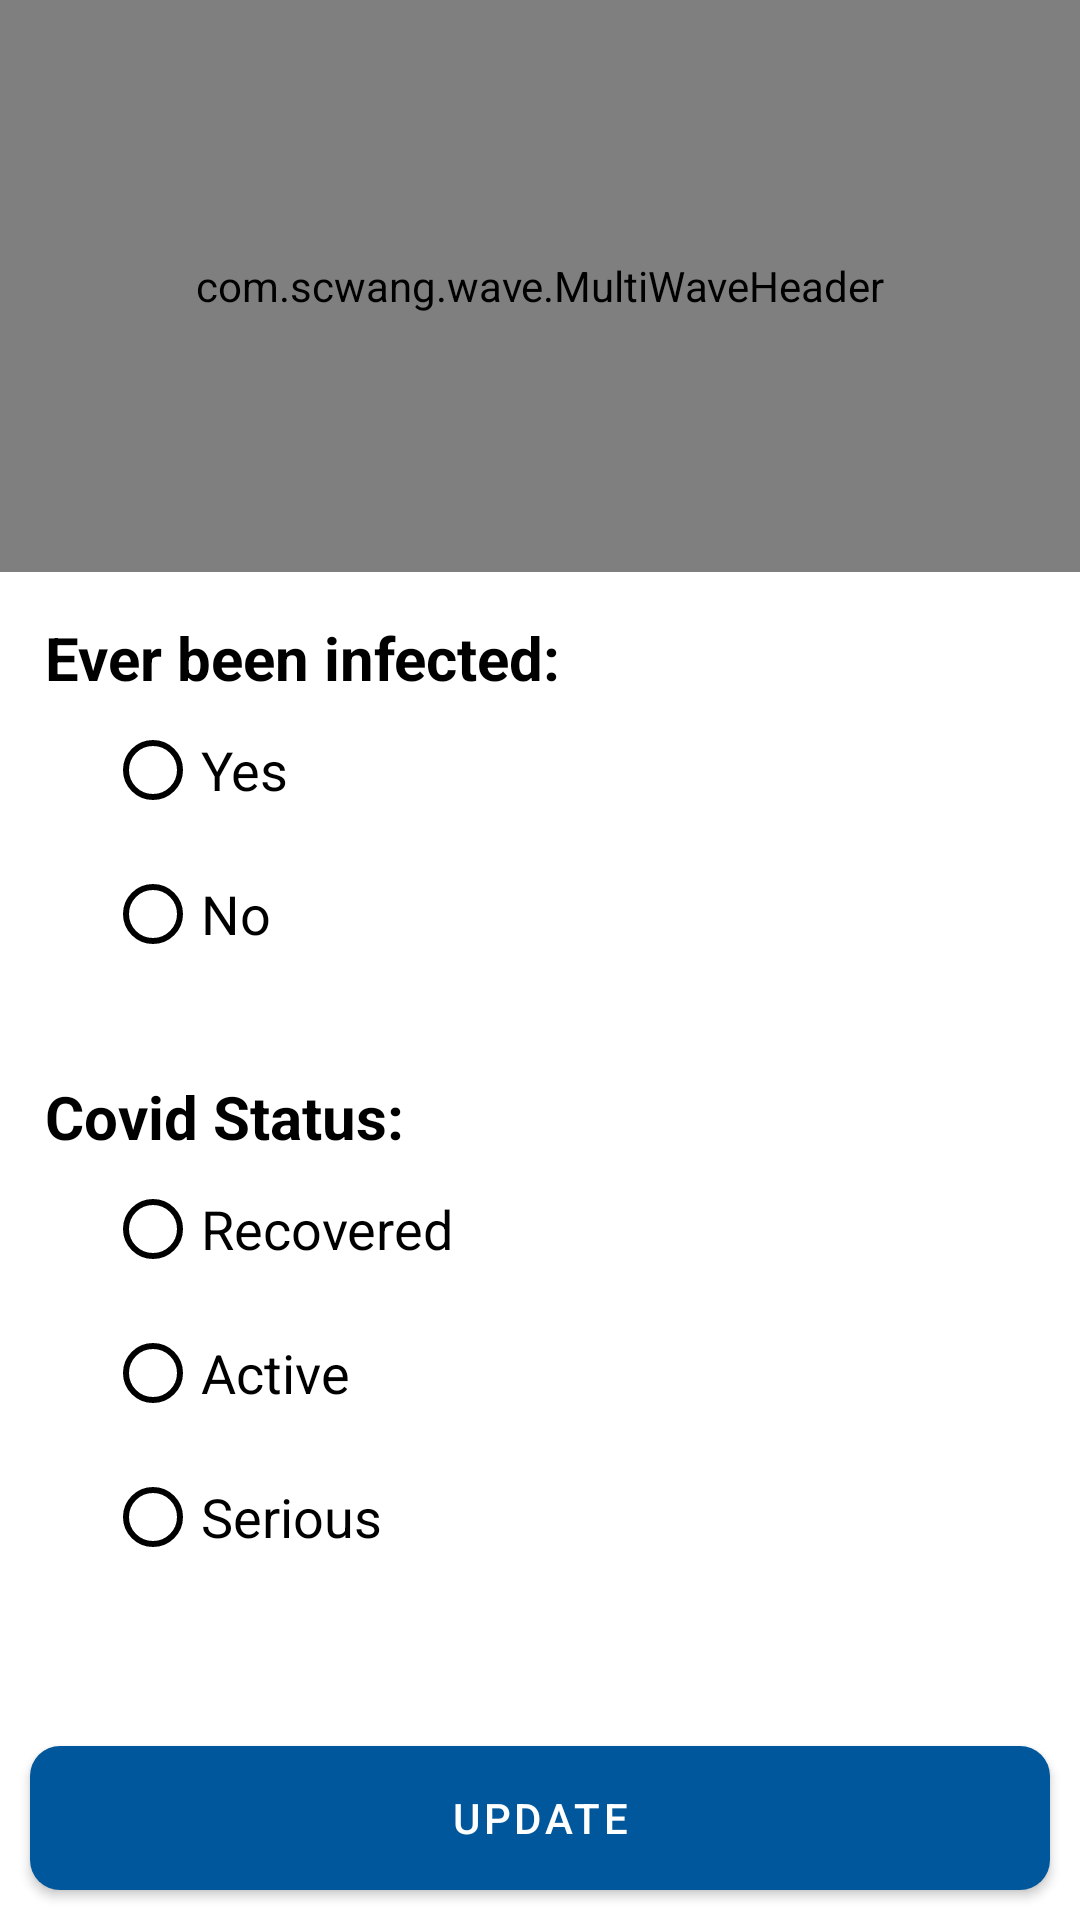

This screen was rendered from an Android layout file. Write that file and the resources it references.
<!-- AndroidManifest.xml: application theme Theme.CovidManagmentCenterNust -->
<!-- res/layout/fragment_covidprofile.xml -->
<?xml version="1.0" encoding="utf-8"?>
<FrameLayout xmlns:android="http://schemas.android.com/apk/res/android"
    xmlns:app="http://schemas.android.com/apk/res-auto"
    xmlns:tools="http://schemas.android.com/tools"
    android:layout_width="match_parent"
    android:layout_height="match_parent"
    tools:context=".CovidprofileFragment">

    <LinearLayout
        android:layout_width="match_parent"
        android:layout_height="match_parent"
        android:orientation="vertical">

        <RelativeLayout
            android:id="@+id/up"
            android:layout_width="match_parent"
            android:layout_height="0dp"
            android:layout_weight="1">

            <com.scwang.wave.MultiWaveHeader
                android:id="@+id/waveview"
                android:layout_width="match_parent"
                android:layout_height="match_parent"
                app:mwhCloseColor="@color/waveup"
                app:mwhGradientAngle="-90"
                app:mwhStartColor="@color/wavedown"
                app:mwhVelocity="3"
                app:mwhWaveHeight="30dp" />

            <TextView
                android:id="@+id/status"
                android:layout_width="wrap_content"
                android:layout_height="wrap_content"
                android:layout_centerInParent="true"
                android:layout_gravity="center"
                android:layout_margin="10dp"
                android:textColor="#ffff"
                android:textSize="25sp" />
        </RelativeLayout>

        <ScrollView
            android:layout_width="match_parent"
            android:layout_height="0dp"
            android:layout_weight="2">

            <LinearLayout
                android:layout_width="match_parent"
                android:layout_height="match_parent"
                android:orientation="vertical">

                <LinearLayout
                    android:id="@+id/view"
                    android:layout_width="wrap_content"
                    android:layout_height="wrap_content"
                    android:layout_margin="15dp"
                    android:orientation="vertical">

                    <TextView
                        android:layout_width="wrap_content"
                        android:layout_height="wrap_content"
                        android:text="Ever been infected:"
                        android:textColor="@color/black"
                        android:textSize="20sp"
                        android:textStyle="bold" />

                    <RadioGroup
                        android:id="@+id/edit_infected_check"
                        android:layout_width="wrap_content"
                        android:layout_height="wrap_content"
                        android:layout_marginLeft="20dp">

                        <RadioButton
                            android:buttonTint="@color/black"
                            android:id="@+id/edit_infected_yes"
                            android:layout_width="wrap_content"
                            android:layout_height="wrap_content"
                            android:text="Yes"
                            android:textColor="@color/black"
                            android:textSize="18sp" />

                        <RadioButton
                            android:buttonTint="@color/black"
                            android:id="@+id/edit_infected_no"
                            android:layout_width="wrap_content"
                            android:layout_height="wrap_content"
                            android:text="No"
                            android:textColor="@color/black"
                            android:textSize="18sp" />

                    </RadioGroup>
                </LinearLayout>

                <LinearLayout
                    android:layout_width="wrap_content"
                    android:layout_height="wrap_content"
                    android:layout_margin="15dp"
                    android:orientation="vertical">

                    <TextView
                        android:layout_width="wrap_content"
                        android:layout_height="wrap_content"
                        android:text="Covid Status:"
                        android:textColor="@color/black"
                        android:textSize="20sp"
                        android:textStyle="bold" />

                    <RadioGroup
                        android:id="@+id/edit_status_check"
                        android:layout_width="wrap_content"
                        android:layout_height="wrap_content"
                        android:layout_marginLeft="20dp">

                        <RadioButton
                            android:buttonTint="@color/black"
                            android:id="@+id/edit_status_recovered"
                            android:layout_width="wrap_content"
                            android:layout_height="wrap_content"
                            android:text="Recovered"
                            android:textColor="@color/black"
                            android:textSize="18sp" />

                        <RadioButton
                            android:buttonTint="@color/black"
                            android:id="@+id/edit_status_active"
                            android:layout_width="wrap_content"
                            android:layout_height="wrap_content"
                            android:text="Active"
                            android:textColor="@color/black"
                            android:textSize="18sp" />

                        <RadioButton
                            android:buttonTint="@color/black"
                            android:id="@+id/edit_status_serious"
                            android:layout_width="wrap_content"
                            android:layout_height="wrap_content"
                            android:text="Serious"
                            android:textColor="@color/black"
                            android:textSize="18sp" />

                    </RadioGroup>
                </LinearLayout>
            </LinearLayout>
        </ScrollView>

        <RelativeLayout
            android:layout_width="match_parent"
            android:layout_height="wrap_content">

            <Button
                android:id="@+id/update_covid_"
                android:layout_width="match_parent"
                android:layout_height="wrap_content"
                android:layout_centerInParent="true"
                android:layout_margin="10dp"
                android:layout_marginLeft="50dp"
                android:layout_marginRight="50dp"
                android:background="@drawable/rounded_blue"
                android:text="Update"
                android:textColor="@color/white" />

            <ProgressBar
                android:id="@+id/updating_covid"
                android:layout_width="wrap_content"
                android:layout_height="wrap_content"
                android:layout_centerInParent="true"
                android:visibility="invisible" />

        </RelativeLayout>

    </LinearLayout>
</FrameLayout>
<!-- resources referenced by this layout -->
<resources>
  <color name="black">#FF000000</color>
  <color name="wavedown">#0175FA</color>
  <color name="waveup">#004ba0</color>
  <color name="white">#FFFFFFFF</color>
  <!-- drawable rounded_blue (drawable) -->
  <?xml version="1.0" encoding="utf-8"?>
  <shape xmlns:android="http://schemas.android.com/apk/res/android"
      android:padding="10dp"
      android:shape="rectangle">
  
      <solid android:color="#29B6F6" />
  
      <corners
          android:bottomLeftRadius="10dp"
          android:bottomRightRadius="10dp"
          android:topLeftRadius="10dp"
          android:topRightRadius="10dp" />
  
  </shape>
  <style name="Theme.CovidManagmentCenterNust" parent="Theme.MaterialComponents.Light.DarkActionBar">
          
          <item name="colorPrimary">@color/colorPrimary</item>
          <item name="colorPrimaryVariant">@color/colorPrimaryDark</item>
          <item name="colorOnPrimary">@color/colorAccent</item>
          
          <item name="colorSecondary">@color/colorPrimary</item>
          <item name="colorSecondaryVariant">@color/colorPrimaryDark</item>
          <item name="colorOnSecondary">@color/colorAccent</item>
          
          <item name="android:statusBarColor" tools:targetApi="l">?attr/colorPrimaryVariant</item>
          
          <item name="drawerArrowStyle">@style/DrawerIcon</item>
          <item name="android:listDivider">@android:color/transparent</item>
          <item name="windowActionBar">false</item>
          <item name="windowNoTitle">true</item>
  
      </style>
  <color name="colorPrimary">#01579B</color>
  <color name="colorPrimaryDark">#004ba0</color>
  <color name="colorAccent">#63a4ff</color>
  <style name="DrawerIcon" parent="Widget.AppCompat.DrawerArrowToggle">
          <item name="color">#AE000000</item>
      </style>
</resources>
